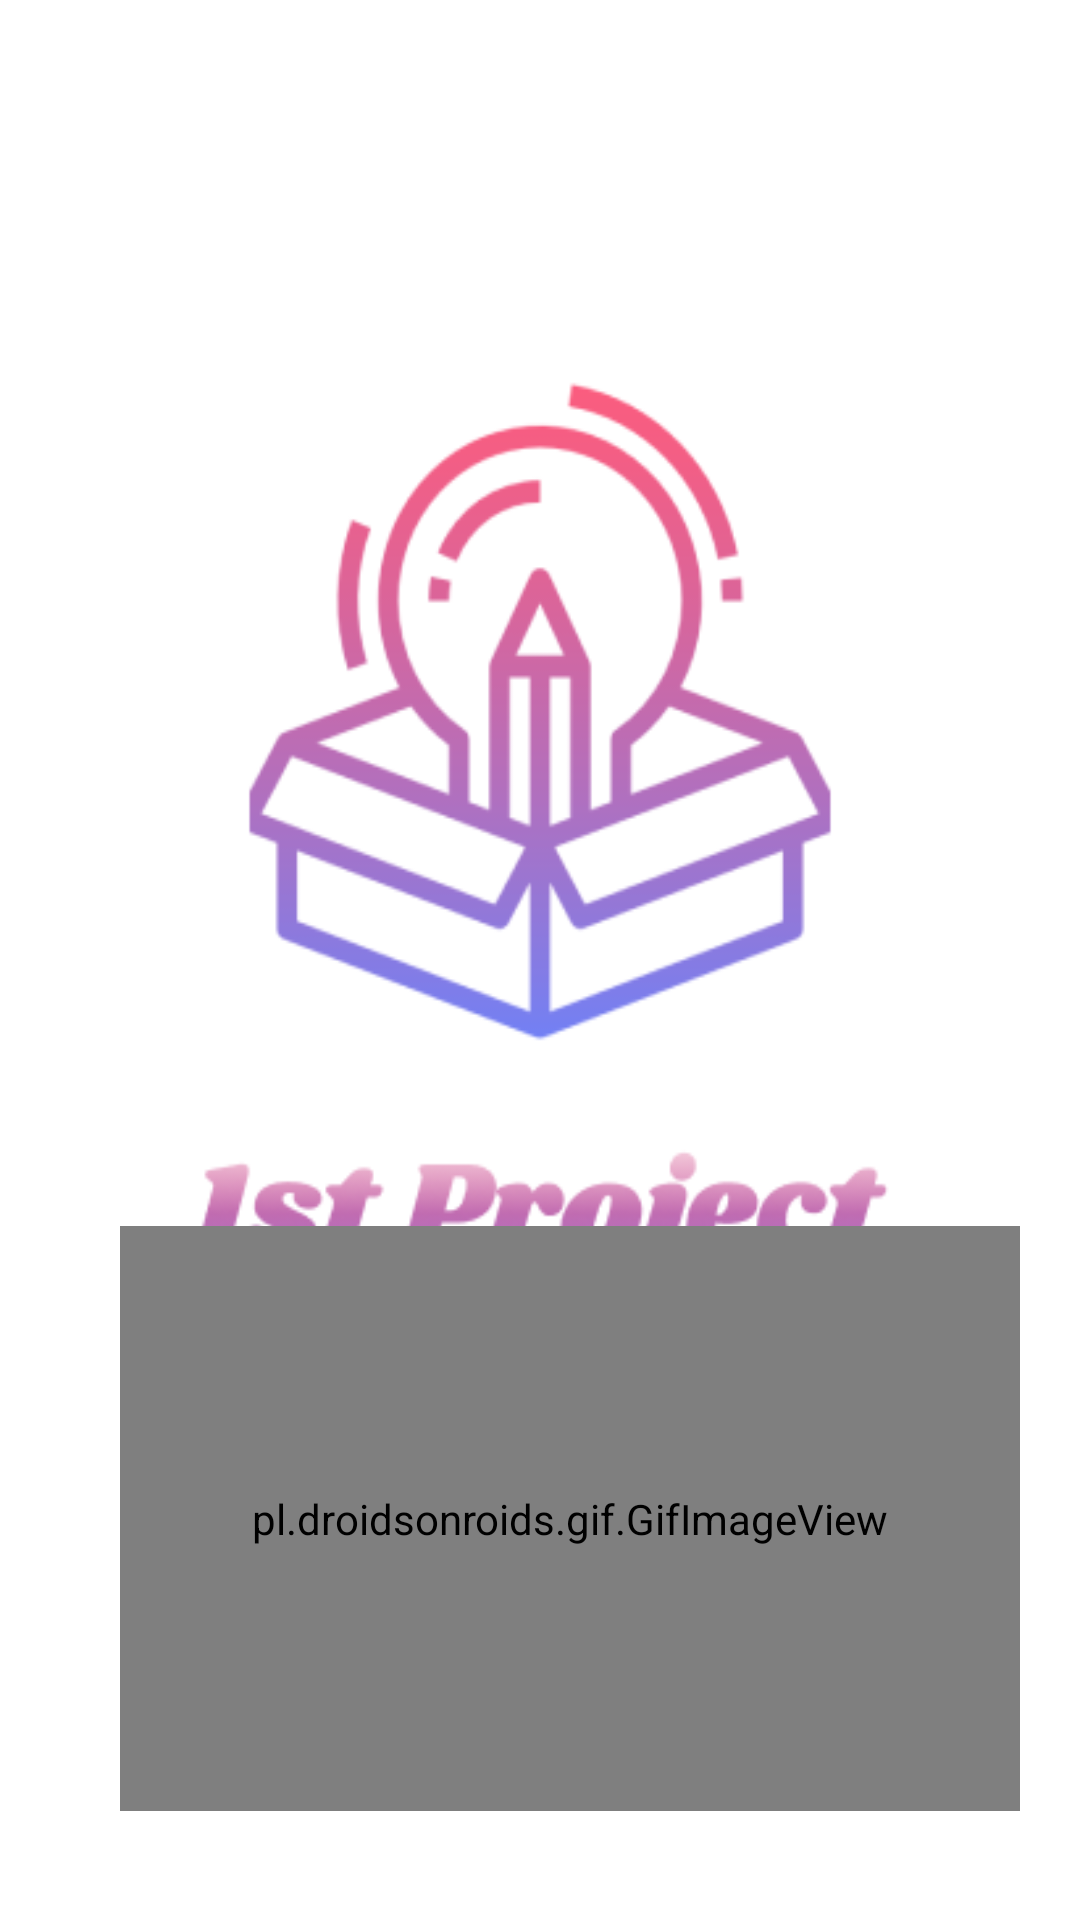

Android layout source for this screen:
<!-- AndroidManifest.xml: activity theme SplashTheme -->
<!-- res/layout/activity_splash.xml -->
<?xml version="1.0" encoding="utf-8"?>
<android.support.constraint.ConstraintLayout
    xmlns:android="http://schemas.android.com/apk/res/android"
    xmlns:app="http://schemas.android.com/apk/res-auto"
    xmlns:tools="http://schemas.android.com/tools"
    android:layout_width="match_parent"
    android:layout_height="match_parent"
    android:background="@color/backgroud">

    <pl.droidsonroids.gif.GifImageView
        android:id="@+id/start"
        android:layout_width="300dp"
        android:layout_height="195dp"
        android:layout_marginBottom="-30dp"
        android:layout_marginEnd="44dp"
        android:layout_marginStart="40dp"
        android:layout_marginTop="400dp"
        android:background="@drawable/loop"
        app:layout_constraintBottom_toBottomOf="parent"
        app:layout_constraintEnd_toEndOf="parent"
        app:layout_constraintHorizontal_bias="0.0"
        app:layout_constraintStart_toStartOf="parent"
        app:layout_constraintTop_toTopOf="parent"
        app:layout_constraintVertical_bias="0.114" />

    <TextView
        android:id="@+id/textView"
        android:layout_width="283dp"
        android:layout_height="168dp"
        android:layout_marginBottom="20dp"
        android:layout_marginTop="400dp"
        android:background="#80FFFFFF"
        app:layout_constraintBottom_toBottomOf="parent"
        app:layout_constraintTop_toBottomOf="@+id/start"
        app:layout_constraintVertical_bias="1.0"
        tools:layout_editor_absoluteX="51dp" />

</android.support.constraint.ConstraintLayout>
<!-- resources referenced by this layout -->
<resources>
  <style name="SplashTheme" parent="Theme.AppCompat.NoActionBar">
      <item name="android:windowBackground">@drawable/back</item>
      </style>
  <!-- drawable back: png bitmap (drawable, 34928 bytes) -->
</resources>
